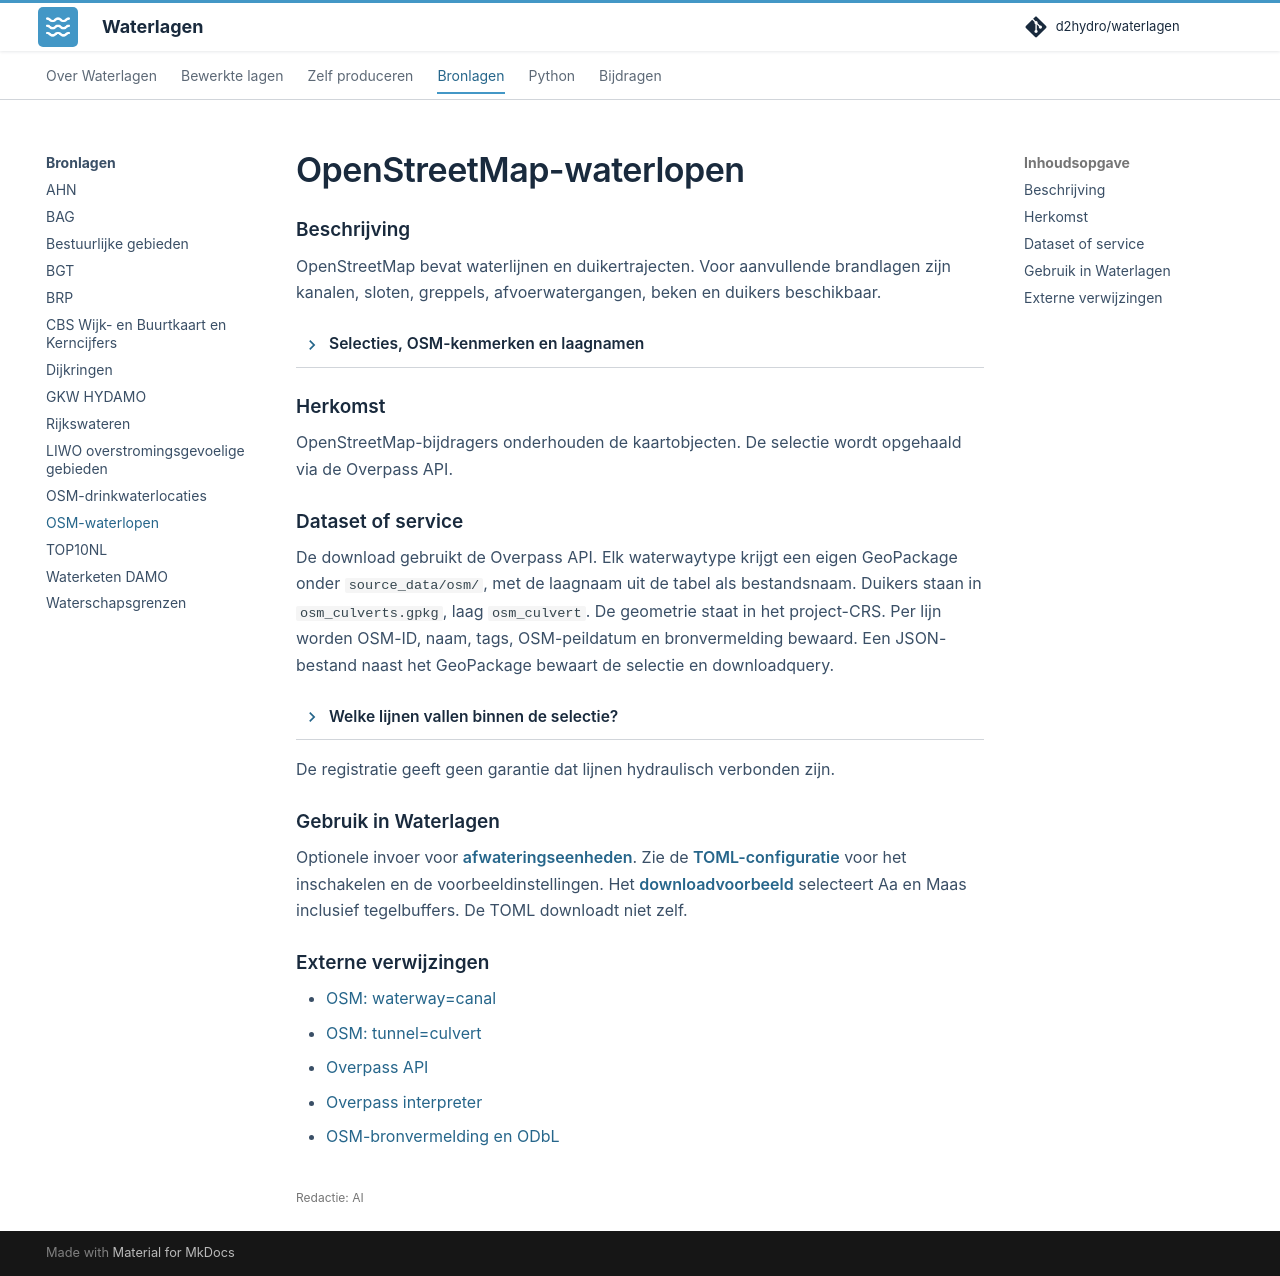

repository: d2hydro/waterlagen · page: bronlagen/osm-waterlopen/index.html · generator: mkdocs

---
editorial_status: ai
---

# OpenStreetMap-waterlopen

## Beschrijving

OpenStreetMap bevat waterlijnen en duikertrajecten. Voor aanvullende brandlagen
zijn kanalen, sloten, greppels, afvoerwatergangen, beken en duikers beschikbaar.

??? info "Selecties, OSM-kenmerken en laagnamen"

    | Selectie | OSM-kenmerk | Voorbeeldlaag |
    | --- | --- | --- |
    | Kanalen | `waterway=canal` | `osm_canals` |
    | Sloten en greppels | `waterway=ditch` | `osm_ditches` |
    | Afvoerwatergangen | `waterway=drain` | `osm_drains` |
    | Beken | `waterway=stream` | `osm_streams` |
    | Duikers | `tunnel=culvert` | `osm_culvert` |

<span id="leverancier"></span>

## Herkomst

OpenStreetMap-bijdragers onderhouden de kaartobjecten. De selectie wordt opgehaald via de Overpass API.

## Dataset of service

De download gebruikt de Overpass API. Elk waterwaytype krijgt een eigen
GeoPackage onder `source_data/osm/`, met de laagnaam uit de tabel als bestandsnaam.
Duikers staan in `osm_culverts.gpkg`, laag `osm_culvert`.
De geometrie staat in het project-CRS.
Per lijn worden OSM-ID, naam, tags, OSM-peildatum en bronvermelding bewaard.
Een JSON-bestand naast het GeoPackage bewaart de selectie en downloadquery.

??? info "Welke lijnen vallen binnen de selectie?"

    De opgegeven grenzen bepalen de selectie. Kruisende lijnen blijven heel.
    De download van open waterlopen slaat trajecten met `tunnel` of `covered` anders dan `no` en
    `location=underground` over. Ontbrekende tags gelden als open trajecten.
    Duikers worden apart geselecteerd met `tunnel=culvert`, ongeacht het waterwaytype.
    Hetzelfde downloadscript haalt beide selecties op.

De registratie geeft geen garantie dat lijnen hydraulisch verbonden zijn.

## Gebruik in Waterlagen

Optionele invoer voor [afwateringseenheden](../bewerkte-lagen/afwateringseenheden.md).
Zie de [TOML-configuratie](../produceren/afwateringseenheden.md#toml-configuratie)
voor het inschakelen en de voorbeeldinstellingen.
Het [downloadvoorbeeld](../reference/bronlagen-downloaden.md#osm-kanalen)
selecteert Aa en Maas inclusief tegelbuffers. De TOML downloadt niet zelf.

## Externe verwijzingen

- [OSM: waterway=canal](https://wiki.openstreetmap.org/wiki/Tag:waterway%3Dcanal)
- [OSM: tunnel=culvert](https://wiki.openstreetmap.org/wiki/Tag:tunnel%3Dculvert)
- [Overpass API](https://wiki.openstreetmap.org/wiki/Overpass_API)
- [Overpass interpreter](https://overpass-api.de/api/interpreter)
- [OSM-bronvermelding en ODbL](https://www.openstreetmap.org/copyright)
